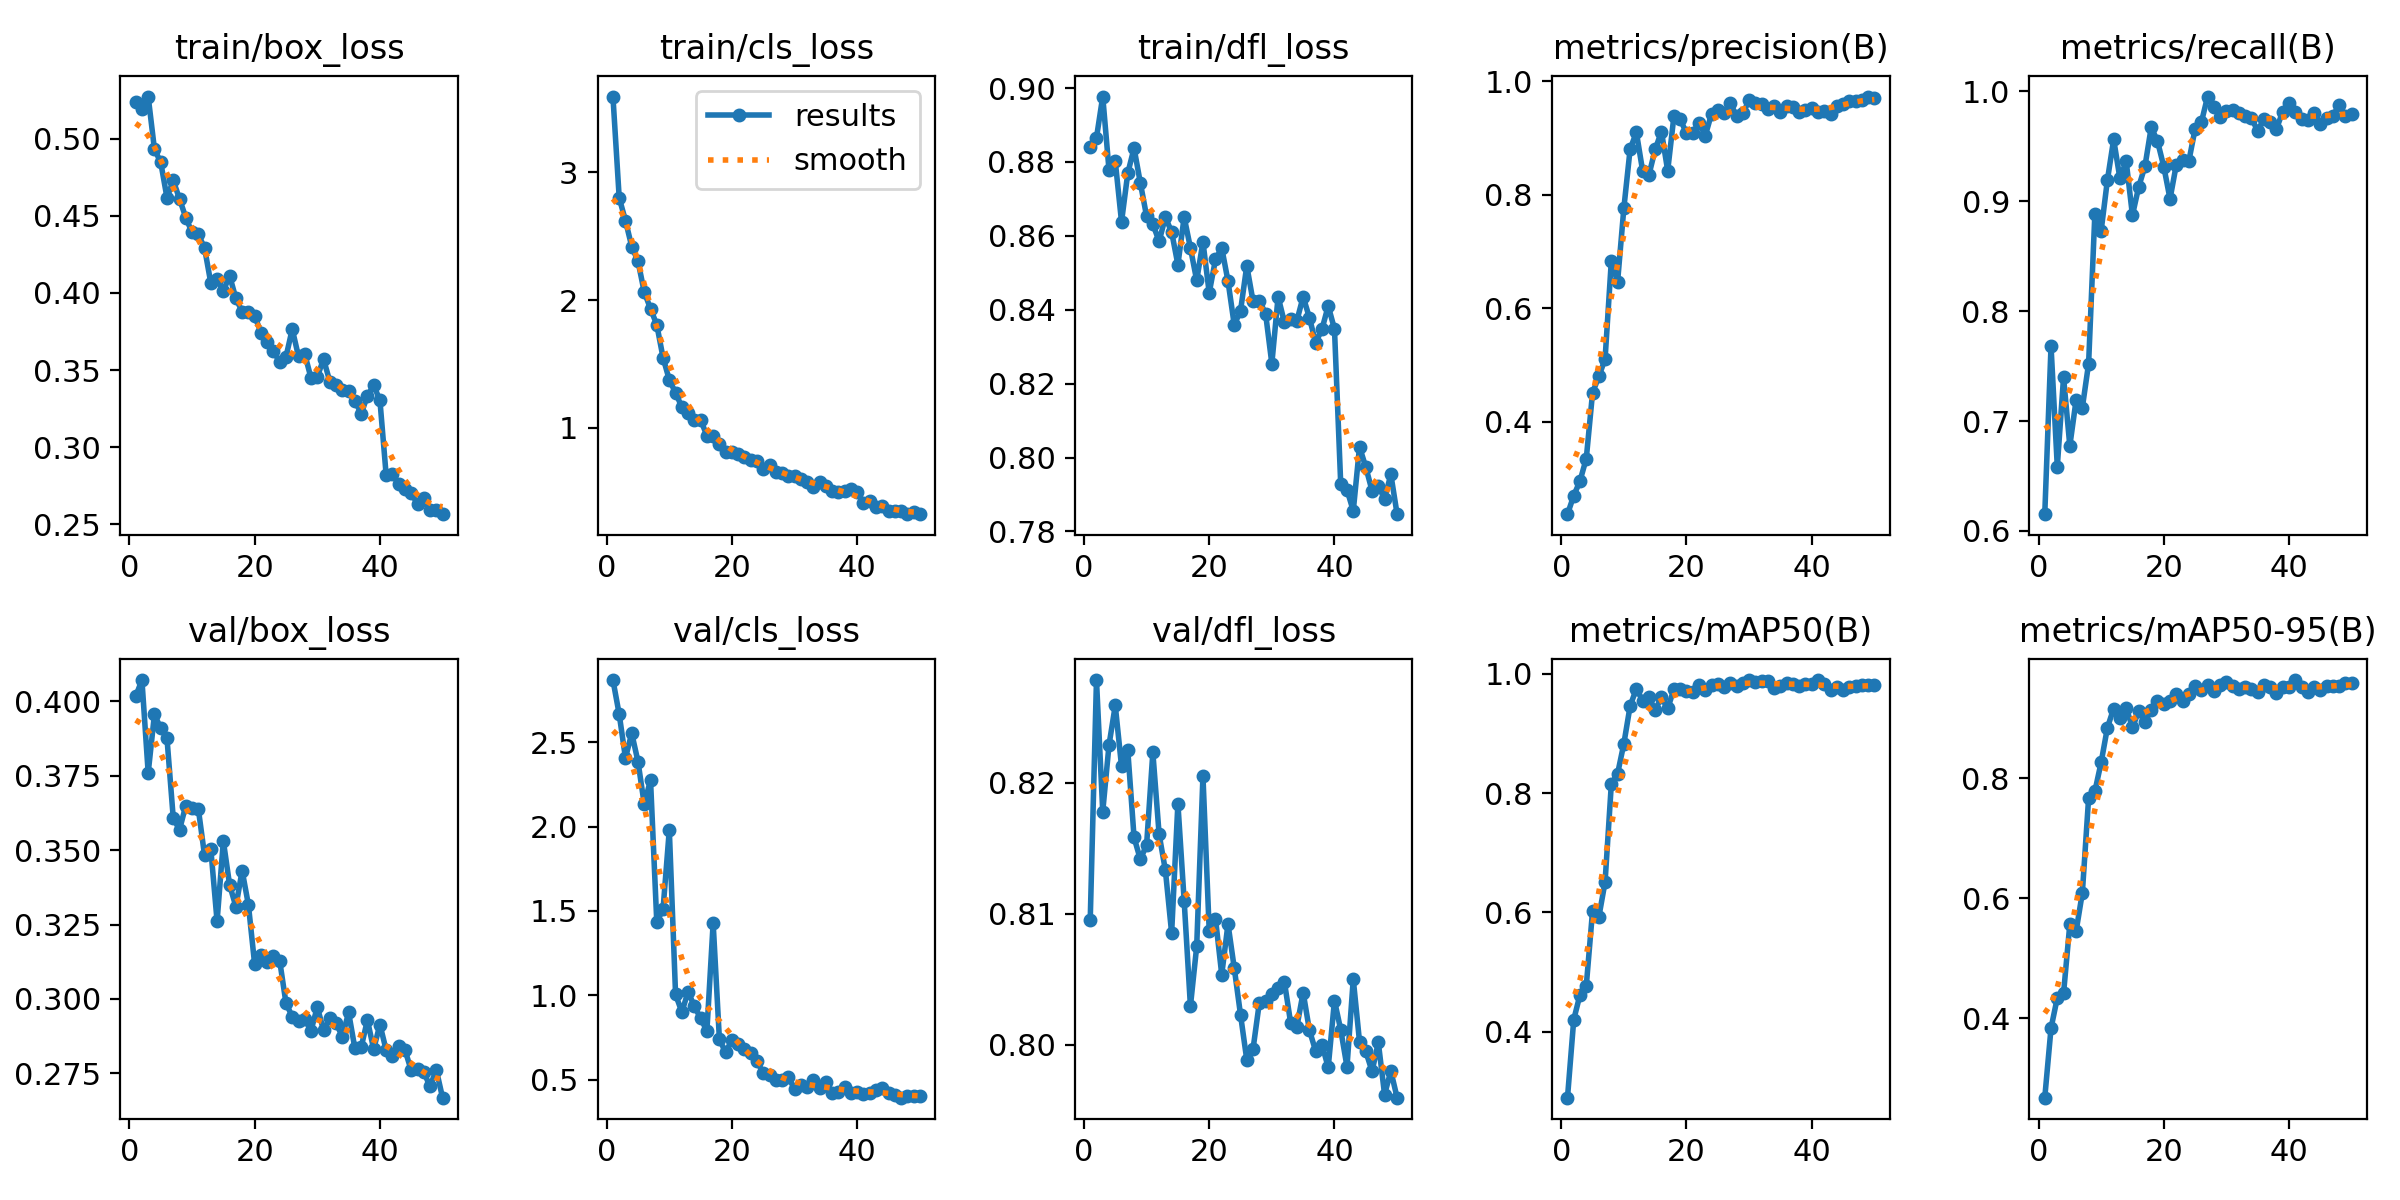

The data file committed next to this chart (first rows):
epoch, time, train/box_loss, train/cls_loss, train/dfl_loss, metrics/precision(B), metrics/recall(B), metrics/mAP50(B), metrics/mAP50-95(B), val/box_loss, val/cls_loss, val/dfl_loss, lr/pg0, lr/pg1, lr/pg2
1, 153, 0.5241, 3.595, 0.884, 0.2371, 0.6153, 0.2898, 0.267, 0.4016, 2.87, 0.8095, 0.0002768, 0.0002768, 0.0002768
2, 291.4, 0.5192, 2.802, 0.8865, 0.2697, 0.7683, 0.4205, 0.3831, 0.4071, 2.667, 0.8278, 0.0005435, 0.0005435, 0.0005435
3, 419.6, 0.5273, 2.622, 0.8977, 0.2957, 0.6585, 0.4623, 0.4337, 0.3759, 2.408, 0.8178, 0.0007992, 0.0007992, 0.0007992
4, 546.9, 0.4931, 2.419, 0.8779, 0.335, 0.7398, 0.4772, 0.4412, 0.3956, 2.554, 0.8229, 0.0007835, 0.0007835, 0.0007835
5, 680.3, 0.4847, 2.304, 0.8802, 0.4506, 0.6775, 0.6022, 0.5567, 0.3909, 2.386, 0.8259, 0.000767, 0.000767, 0.000767
6, 848.7, 0.4618, 2.062, 0.8638, 0.4799, 0.719, 0.592, 0.5447, 0.3876, 2.133, 0.8213, 0.0007505, 0.0007505, 0.0007505
7, 986.6, 0.4729, 1.932, 0.877, 0.5102, 0.7122, 0.651, 0.6091, 0.3608, 2.278, 0.8225, 0.000734, 0.000734, 0.000734
8, 1124, 0.461, 1.806, 0.8838, 0.6835, 0.7523, 0.8151, 0.767, 0.3568, 1.434, 0.8158, 0.0007175, 0.0007175, 0.0007175
9, 1258, 0.4489, 1.549, 0.8744, 0.6465, 0.8888, 0.8325, 0.7785, 0.3649, 1.51, 0.8142, 0.0007011, 0.0007011, 0.0007011
10, 1385, 0.4392, 1.374, 0.8653, 0.7763, 0.8731, 0.8828, 0.8268, 0.3642, 1.981, 0.8152, 0.0006846, 0.0006846, 0.0006846
11, 1511, 0.4381, 1.273, 0.8632, 0.8802, 0.9193, 0.9459, 0.8848, 0.3639, 1.005, 0.8223, 0.0006681, 0.0006681, 0.0006681
12, 1644, 0.4291, 1.161, 0.8585, 0.9098, 0.9564, 0.9748, 0.9168, 0.3482, 0.9008, 0.8161, 0.0006516, 0.0006516, 0.0006516
13, 1761, 0.4064, 1.113, 0.865, 0.8418, 0.9208, 0.9548, 0.9011, 0.3503, 1.02, 0.8133, 0.0006351, 0.0006351, 0.0006351
14, 1861, 0.4087, 1.061, 0.8611, 0.8346, 0.9364, 0.9608, 0.9182, 0.3261, 0.9348, 0.8085, 0.0006186, 0.0006186, 0.0006186
15, 1961, 0.4014, 1.06, 0.8522, 0.8796, 0.8873, 0.9389, 0.8852, 0.3531, 0.8641, 0.8184, 0.0006021, 0.0006021, 0.0006021
16, 2060, 0.4111, 0.9373, 0.8651, 0.9112, 0.9132, 0.9608, 0.9126, 0.3383, 0.7879, 0.811, 0.0005856, 0.0005856, 0.0005856
17, 2159, 0.3965, 0.9345, 0.8567, 0.8422, 0.932, 0.9417, 0.8951, 0.331, 1.428, 0.803, 0.0005691, 0.0005691, 0.0005691
18, 2259, 0.3879, 0.8699, 0.8479, 0.939, 0.9674, 0.9741, 0.9144, 0.3431, 0.7377, 0.8075, 0.0005526, 0.0005526, 0.0005526
19, 2359, 0.3875, 0.8109, 0.8584, 0.9331, 0.9547, 0.975, 0.9294, 0.3316, 0.6613, 0.8205, 0.0005361, 0.0005361, 0.0005361
20, 2459, 0.3853, 0.806, 0.8446, 0.9081, 0.9317, 0.9706, 0.9244, 0.3116, 0.7353, 0.8087, 0.0005196, 0.0005196, 0.0005196
21, 2559, 0.3743, 0.7916, 0.8536, 0.9084, 0.9022, 0.97, 0.9295, 0.3148, 0.7115, 0.8096, 0.0005031, 0.0005031, 0.0005031
22, 2658, 0.3684, 0.7721, 0.8568, 0.9267, 0.9333, 0.9814, 0.941, 0.3124, 0.6813, 0.8054, 0.0004866, 0.0004866, 0.0004866
23, 2758, 0.3624, 0.7486, 0.8478, 0.9039, 0.9378, 0.972, 0.9293, 0.3145, 0.6575, 0.8092, 0.0004701, 0.0004701, 0.0004701
24, 2858, 0.3551, 0.7356, 0.8359, 0.9426, 0.9365, 0.9803, 0.9412, 0.3128, 0.6101, 0.8058, 0.0004537, 0.0004537, 0.0004537
25, 2958, 0.3585, 0.6732, 0.8397, 0.949, 0.9657, 0.9836, 0.9545, 0.2986, 0.537, 0.8023, 0.0004372, 0.0004372, 0.0004372
26, 3057, 0.3766, 0.7052, 0.8519, 0.9441, 0.9718, 0.9775, 0.9471, 0.2941, 0.5261, 0.7988, 0.0004207, 0.0004207, 0.0004207
27, 3156, 0.3588, 0.6526, 0.8423, 0.9606, 0.9953, 0.985, 0.9567, 0.2925, 0.4953, 0.7997, 0.0004042, 0.0004042, 0.0004042
28, 3259, 0.3604, 0.6443, 0.8425, 0.9386, 0.9856, 0.98, 0.9468, 0.2932, 0.4975, 0.8032, 0.0003877, 0.0003877, 0.0003877
29, 3357, 0.3448, 0.6195, 0.8389, 0.9435, 0.977, 0.9844, 0.9564, 0.2894, 0.5126, 0.8034, 0.0003712, 0.0003712, 0.0003712
30, 3456, 0.3457, 0.6175, 0.8254, 0.9664, 0.9819, 0.9894, 0.9606, 0.2973, 0.4452, 0.8039, 0.0003547, 0.0003547, 0.0003547
31, 3556, 0.357, 0.5958, 0.8435, 0.9618, 0.9835, 0.9864, 0.9548, 0.2895, 0.4702, 0.8043, 0.0003382, 0.0003382, 0.0003382
32, 3656, 0.3425, 0.5745, 0.8366, 0.959, 0.9806, 0.9874, 0.9502, 0.2934, 0.4564, 0.8048, 0.0003217, 0.0003217, 0.0003217
33, 3755, 0.3403, 0.5367, 0.8375, 0.9505, 0.9778, 0.987, 0.9532, 0.2918, 0.4989, 0.8017, 0.0003052, 0.0003052, 0.0003052
34, 3855, 0.3369, 0.5698, 0.8371, 0.9567, 0.9756, 0.976, 0.9487, 0.2874, 0.448, 0.8014, 0.0002887, 0.0002887, 0.0002887
35, 3955, 0.3366, 0.5459, 0.8435, 0.9454, 0.9641, 0.9801, 0.944, 0.2955, 0.4848, 0.804, 0.0002722, 0.0002722, 0.0002722
36, 4054, 0.3302, 0.5016, 0.8378, 0.9562, 0.9751, 0.985, 0.9563, 0.2834, 0.4222, 0.8011, 0.0002557, 0.0002557, 0.0002557
37, 4154, 0.3217, 0.4956, 0.8311, 0.9539, 0.9724, 0.9825, 0.9532, 0.2837, 0.4279, 0.7995, 0.0002392, 0.0002392, 0.0002392
38, 4252, 0.3332, 0.5002, 0.8347, 0.9461, 0.9661, 0.98, 0.9432, 0.2929, 0.4578, 0.8, 0.0002227, 0.0002227, 0.0002227
39, 4351, 0.3402, 0.521, 0.841, 0.9492, 0.9816, 0.983, 0.9526, 0.2832, 0.4213, 0.7983, 0.0002063, 0.0002063, 0.0002063
40, 4450, 0.3304, 0.4981, 0.8348, 0.9522, 0.9894, 0.9835, 0.9524, 0.2914, 0.4277, 0.8034, 0.0001898, 0.0001898, 0.0001898
41, 4549, 0.2817, 0.4104, 0.7927, 0.9462, 0.9815, 0.9889, 0.9644, 0.2828, 0.4163, 0.8011, 0.0001733, 0.0001733, 0.0001733
42, 4647, 0.2825, 0.4264, 0.7913, 0.9478, 0.9751, 0.9828, 0.9536, 0.2809, 0.4219, 0.7983, 0.0001568, 0.0001568, 0.0001568
43, 4746, 0.2759, 0.377, 0.7855, 0.9423, 0.9738, 0.9722, 0.9444, 0.2843, 0.4381, 0.805, 0.0001403, 0.0001403, 0.0001403
44, 4844, 0.2727, 0.3819, 0.8029, 0.957, 0.98, 0.9786, 0.9526, 0.2829, 0.448, 0.8002, 0.0001238, 0.0001238, 0.0001238
45, 4942, 0.27, 0.343, 0.7974, 0.9598, 0.9705, 0.9725, 0.9483, 0.276, 0.4214, 0.7995, 0.0001073, 0.0001073, 0.0001073
46, 5040, 0.2634, 0.3471, 0.791, 0.9644, 0.9755, 0.9776, 0.9542, 0.2764, 0.4055, 0.798, 9.0797e-05, 9.0797e-05, 9.0797e-05
47, 5137, 0.2673, 0.3484, 0.7922, 0.9644, 0.978, 0.9797, 0.955, 0.2754, 0.3926, 0.8002, 7.43036e-05, 7.43036e-05, 7.43036e-05
48, 5236, 0.2593, 0.3211, 0.7888, 0.967, 0.9874, 0.9802, 0.9537, 0.2706, 0.4003, 0.7962, 5.78102e-05, 5.78102e-05, 5.78102e-05
49, 5333, 0.2593, 0.3378, 0.7954, 0.9729, 0.978, 0.9817, 0.9592, 0.2762, 0.4029, 0.798, 4.13168e-05, 4.13168e-05, 4.13168e-05
50, 5431, 0.2566, 0.3225, 0.7847, 0.9703, 0.9795, 0.9808, 0.9593, 0.2668, 0.4026, 0.796, 2.48234e-05, 2.48234e-05, 2.48234e-05
